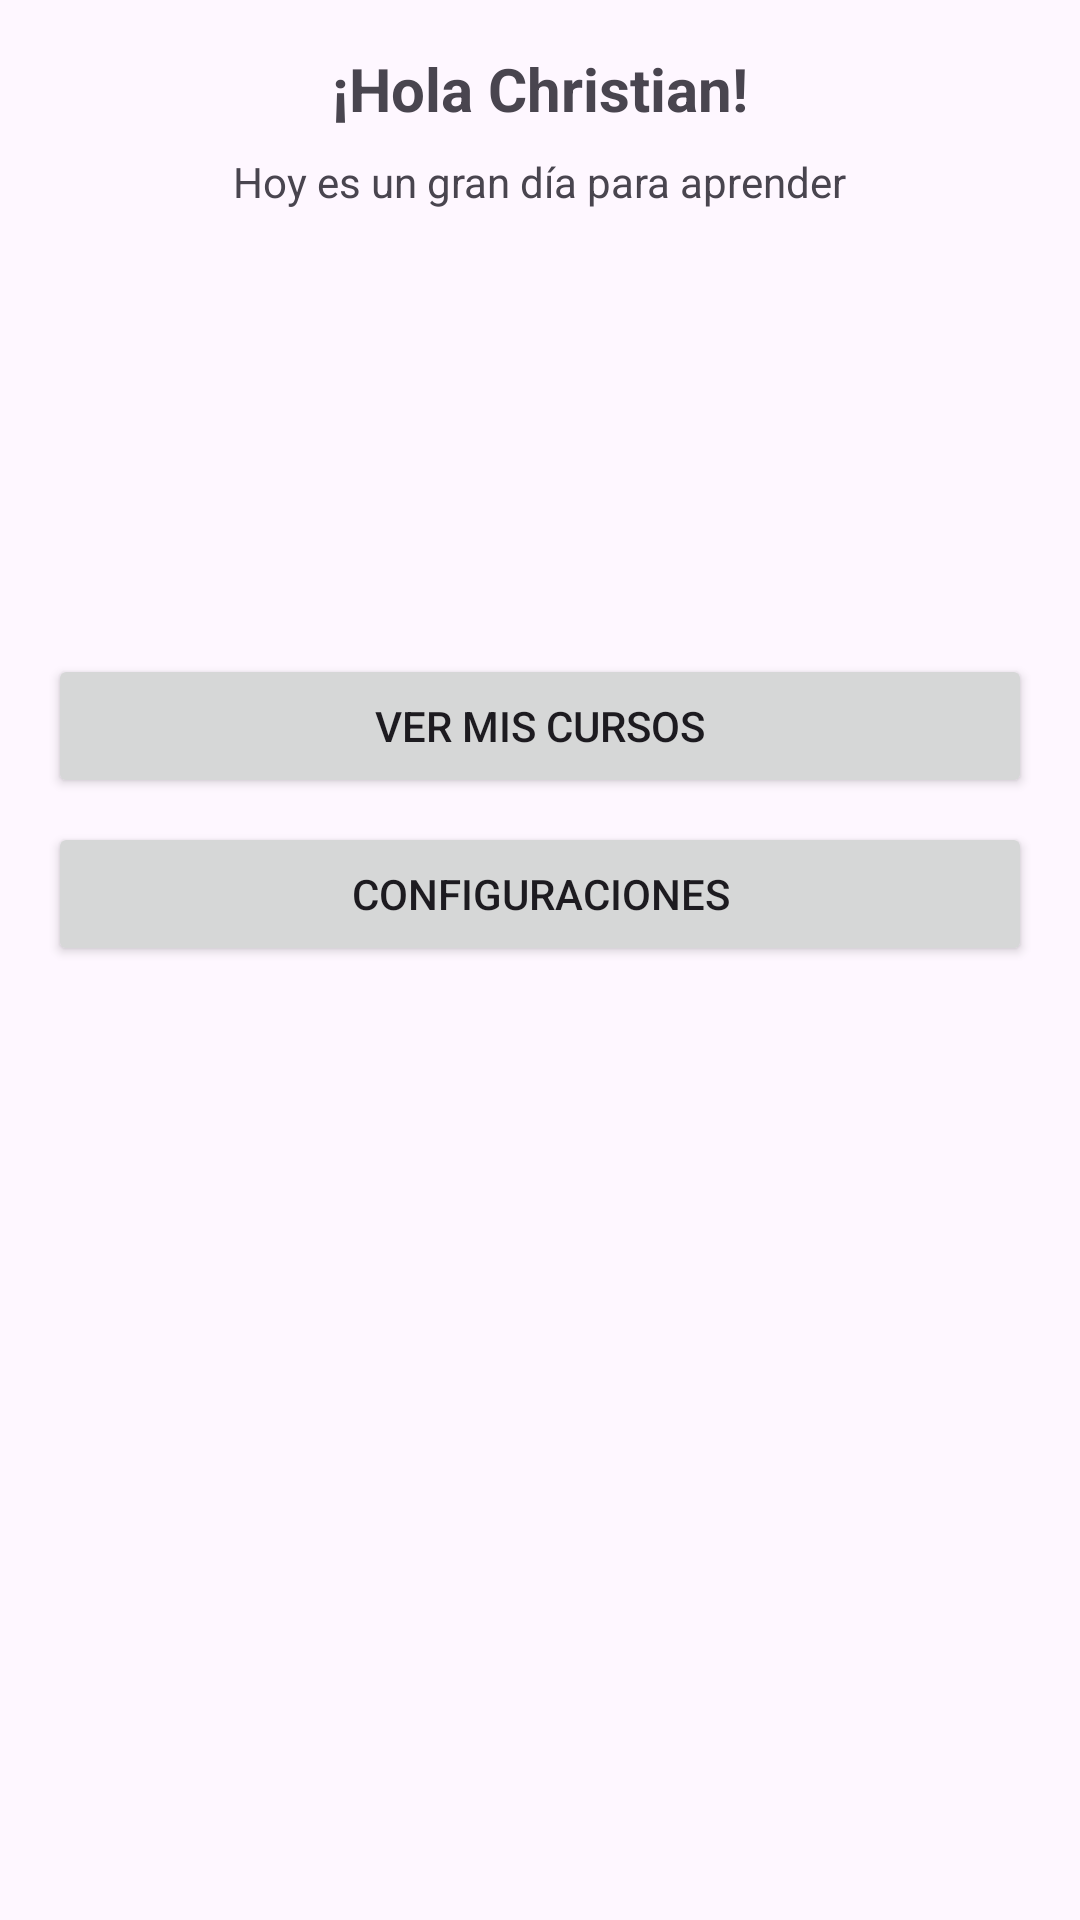

This screen was rendered from an Android layout file. Write that file and the resources it references.
<!-- AndroidManifest.xml: application theme Theme.LAB5_20220270 -->
<!-- res/layout/activity_main.xml -->
<?xml version="1.0" encoding="utf-8"?>
<androidx.constraintlayout.widget.ConstraintLayout xmlns:android="http://schemas.android.com/apk/res/android"
    xmlns:app="http://schemas.android.com/apk/res-auto"
    xmlns:tools="http://schemas.android.com/tools"
    android:id="@+id/main"
    android:layout_width="match_parent"
    android:layout_height="match_parent"
    tools:context=".MainActivity">

    <LinearLayout
        android:layout_width="match_parent"
        android:layout_height="match_parent"
        android:orientation="vertical"
        android:padding="16dp"
        android:gravity="center_horizontal">

        <TextView
            android:id="@+id/textGreeting"
            android:layout_width="wrap_content"
            android:layout_height="wrap_content"
            android:textSize="20sp"
            android:textStyle="bold"
            android:text="¡Hola Christian!"
            android:textAlignment="center" />

        <TextView
            android:id="@+id/textMotivation"
            android:layout_width="wrap_content"
            android:layout_height="wrap_content"
            android:layout_marginTop="8dp"
            android:text="Hoy es un gran día para aprender"
            android:textAlignment="center" />

        <ImageView
            android:id="@+id/imageProfile"
            android:layout_width="120dp"
            android:layout_height="120dp"
            android:layout_marginTop="12dp"
            android:src="@mipmap/ic_launcher"
            android:contentDescription="Imagen de perfil"
            android:adjustViewBounds="true"
            android:scaleType="centerCrop" />

        <Button
            android:id="@+id/buttonViewCourses"
            android:layout_width="match_parent"
            android:layout_height="wrap_content"
            android:layout_marginTop="16dp"
            android:text="Ver mis cursos" />

        <Button
            android:id="@+id/buttonSettings"
            android:layout_width="match_parent"
            android:layout_height="wrap_content"
            android:layout_marginTop="8dp"
            android:text="Configuraciones" />

    </LinearLayout>

</androidx.constraintlayout.widget.ConstraintLayout>
<!-- resources referenced by this layout -->
<resources>
  <style name="Theme.LAB5_20220270" parent="Base.Theme.LAB5_20220270" />
  <style name="Base.Theme.LAB5_20220270" parent="Theme.Material3.DayNight.NoActionBar">
          
          
      </style>
</resources>
